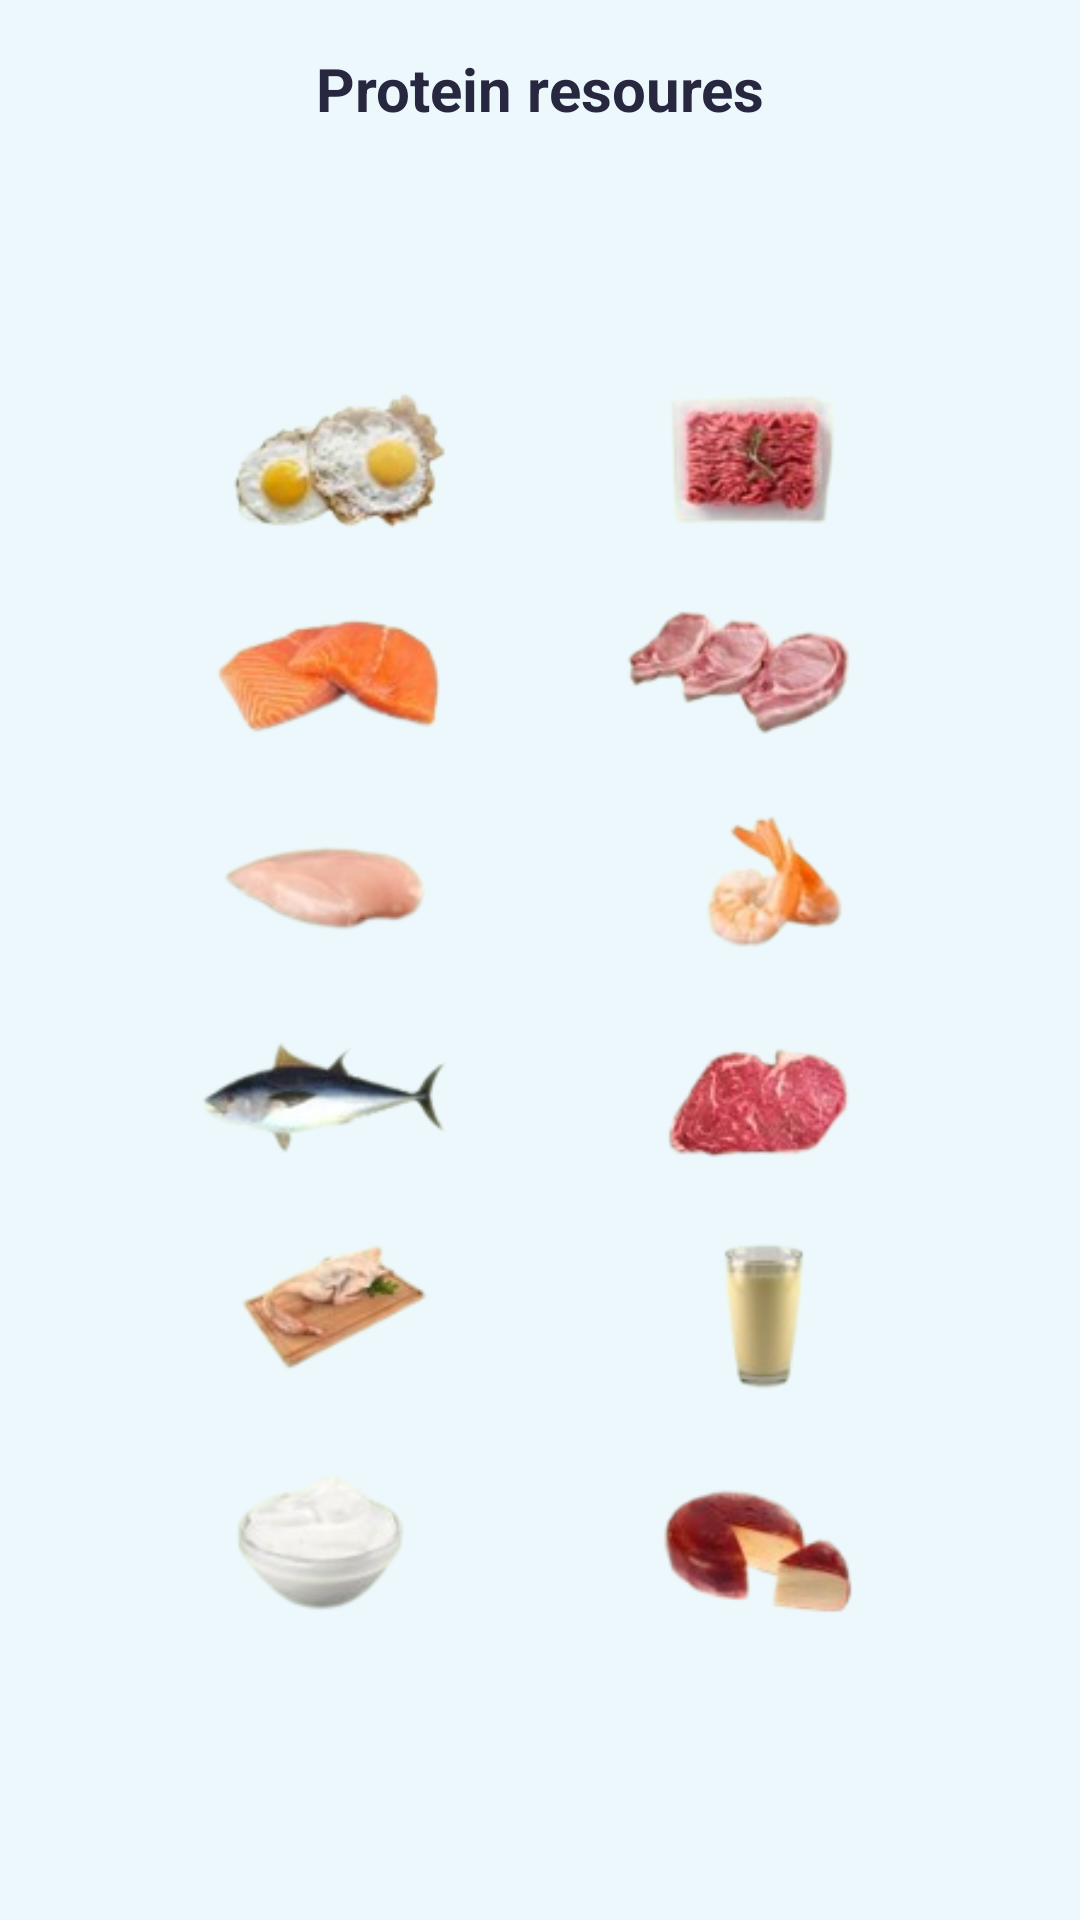

The Android layout XML behind this screen, and the referenced resources:
<!-- AndroidManifest.xml: application theme Theme.MacroGist -->
<!-- res/layout/activity_protein.xml -->
<?xml version="1.0" encoding="utf-8"?>
<LinearLayout
    xmlns:android="http://schemas.android.com/apk/res/android"
    xmlns:tools="http://schemas.android.com/tools"
    android:layout_width="match_parent"
    android:layout_height="match_parent"
    android:orientation="vertical"
    android:gravity="center"
    android:padding="16dp"
    android:id="@+id/main"
    android:background="@color/lightblue">

    <TextView
        android:id="@+id/textView"
        android:layout_width="wrap_content"
        android:layout_height="wrap_content"
        android:text="@string/protein_resoures"
        android:textSize="20sp"
        android:textStyle="bold"
        android:textColor="@color/navy"
        android:layout_marginBottom="16dp"/>

    <ImageView
        android:id="@+id/imageView"
        android:layout_width="706dp"
        android:layout_height="537dp"
        android:layout_marginBottom="16dp"
        android:src="@drawable/protein" />

    <Button
        android:id="@+id/backButton"
        android:layout_width="wrap_content"
        android:layout_height="wrap_content"
        android:text="@string/back"
        android:textColor="@android:color/white"
        android:backgroundTint="@color/blue"/>

</LinearLayout>
<!-- resources referenced by this layout -->
<resources>
  <color name="blue">#1891c8</color>
  <color name="lightblue">#edf8fd</color>
  <color name="navy">#27273F</color>
  <!-- drawable protein: png bitmap (drawable, 102406 bytes) -->
  <string name="back">Back</string>
  <string name="protein_resoures">Protein resoures</string>
  <style name="Theme.MacroGist" parent="Base.Theme.MacroGist" />
  <style name="Base.Theme.MacroGist" parent="Theme.Material3.DayNight.NoActionBar">
          
          
      </style>
</resources>
